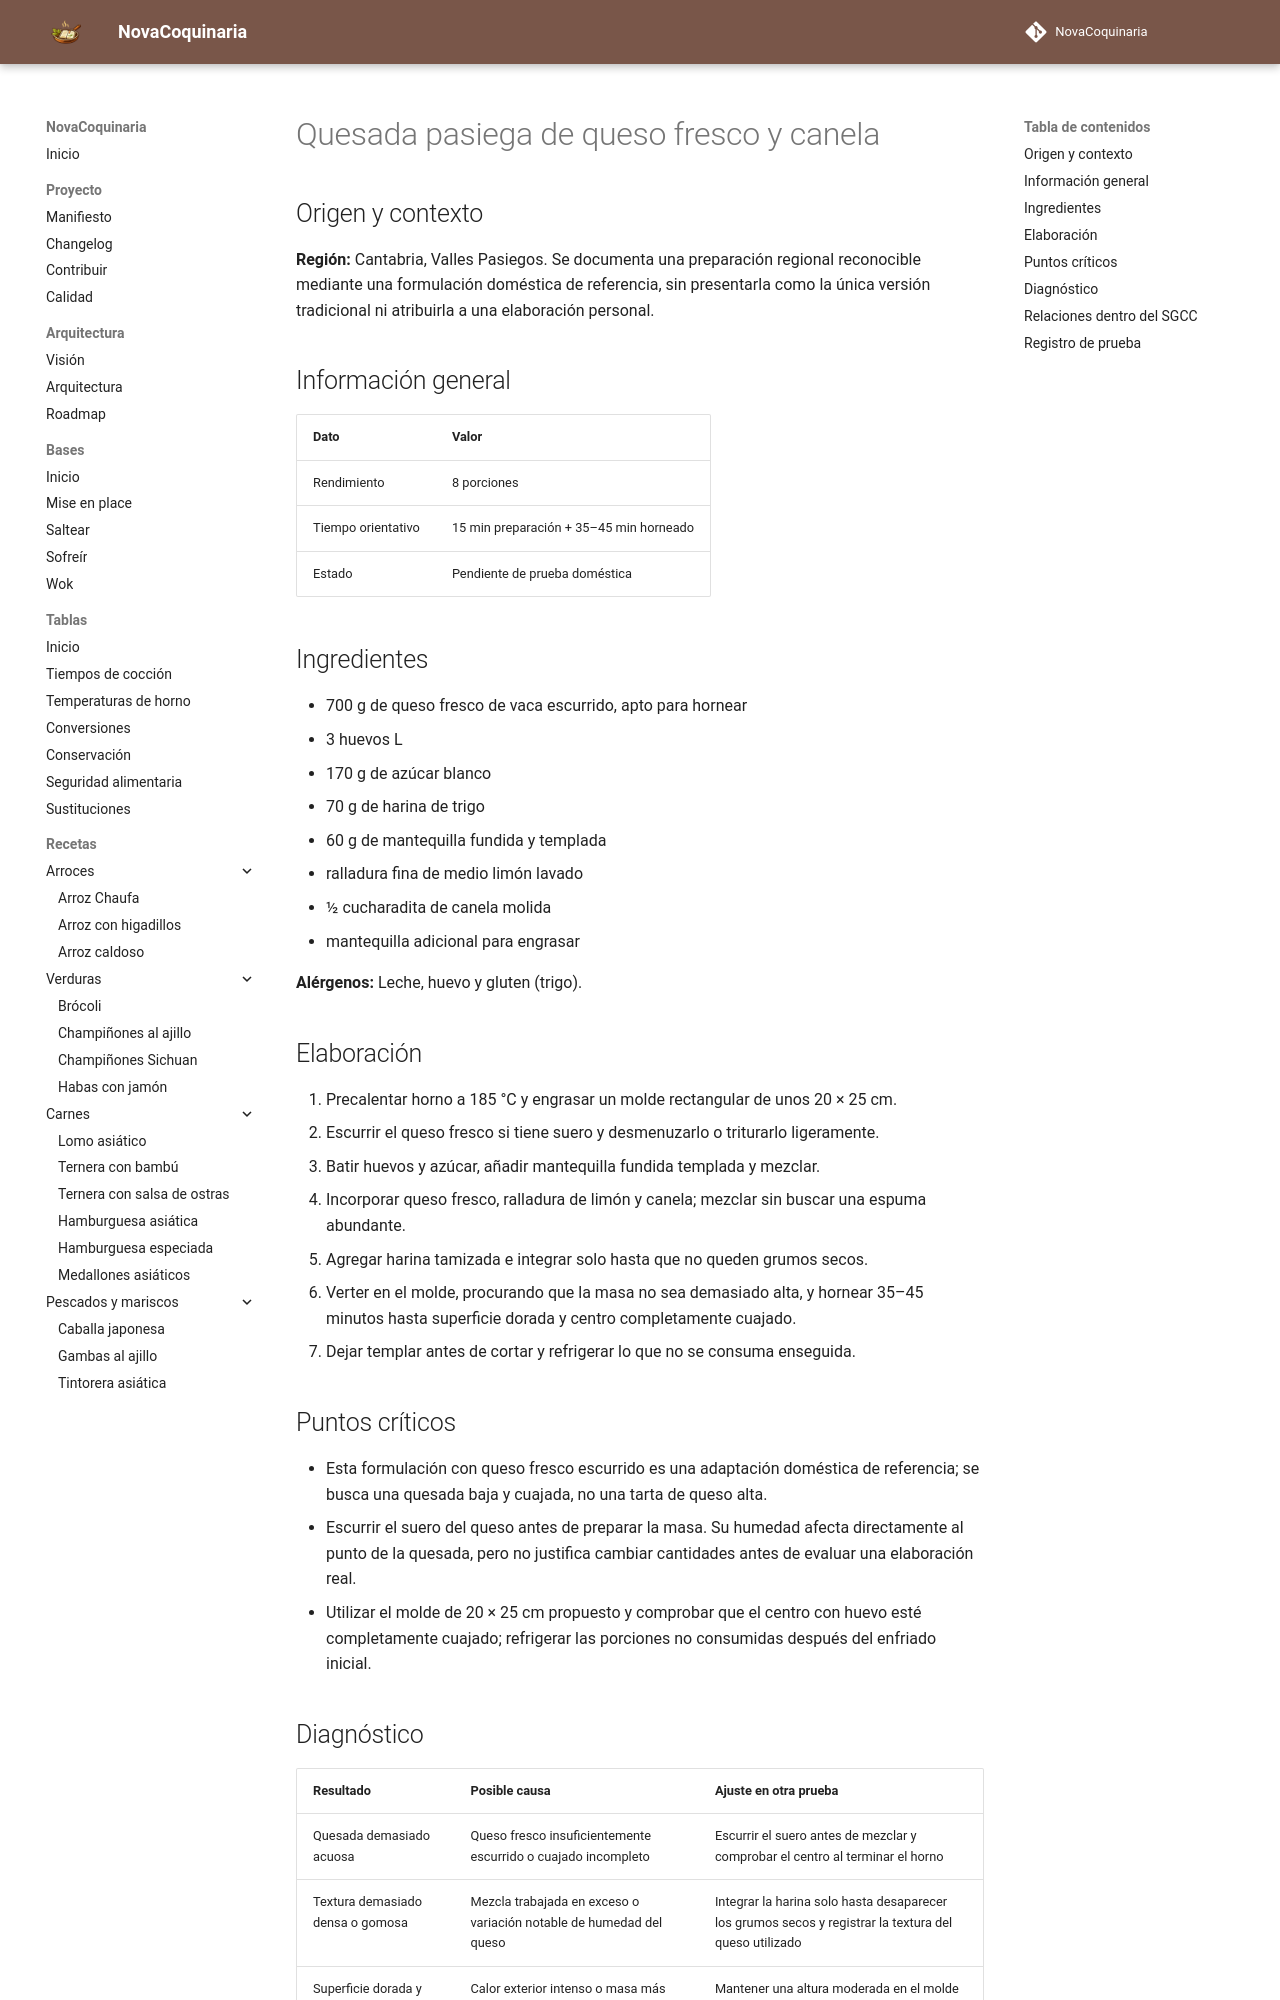

repository: fran-eliot/NovaCoquinaria · page: 08_Postres/quesada_pasiega_de_queso_fresco_y_canela.html · generator: mkdocs

---
id: REC-429
tipo: receta
titulo: Quesada pasiega de queso fresco y canela
categoria: Postres
estado: borrador
version: 1.0.1
ultima_revision: 2026-11-22
etiquetas:
  - cocina-espanola
  - tradicional
  - receta-propuesta
  - pendiente-de-prueba
---

# Quesada pasiega de queso fresco y canela

## Origen y contexto

**Región:** Cantabria, Valles Pasiegos. Se documenta una preparación regional reconocible mediante una formulación doméstica de referencia, sin presentarla como la única versión tradicional ni atribuirla a una elaboración personal.

## Información general

| Dato | Valor |
|---|---|
| Rendimiento | 8 porciones |
| Tiempo orientativo | 15 min preparación + 35–45 min horneado |
| Estado | Pendiente de prueba doméstica |

## Ingredientes

- 700 g de queso fresco de vaca escurrido, apto para hornear
- 3 huevos L
- 170 g de azúcar blanco
- 70 g de harina de trigo
- 60 g de mantequilla fundida y templada
- ralladura fina de medio limón lavado
- ½ cucharadita de canela molida
- mantequilla adicional para engrasar

**Alérgenos:** Leche, huevo y gluten (trigo).

## Elaboración

1. Precalentar horno a 185 °C y engrasar un molde rectangular de unos 20 × 25 cm.
2. Escurrir el queso fresco si tiene suero y desmenuzarlo o triturarlo ligeramente.
3. Batir huevos y azúcar, añadir mantequilla fundida templada y mezclar.
4. Incorporar queso fresco, ralladura de limón y canela; mezclar sin buscar una espuma abundante.
5. Agregar harina tamizada e integrar solo hasta que no queden grumos secos.
6. Verter en el molde, procurando que la masa no sea demasiado alta, y hornear 35–45 minutos hasta superficie dorada y centro completamente cuajado.
7. Dejar templar antes de cortar y refrigerar lo que no se consuma enseguida.

## Puntos críticos

- Esta formulación con queso fresco escurrido es una adaptación doméstica de referencia; se busca una quesada baja y cuajada, no una tarta de queso alta.
- Escurrir el suero del queso antes de preparar la masa. Su humedad afecta directamente al punto de la quesada, pero no justifica cambiar cantidades antes de evaluar una elaboración real.
- Utilizar el molde de 20 × 25 cm propuesto y comprobar que el centro con huevo esté completamente cuajado; refrigerar las porciones no consumidas después del enfriado inicial.
